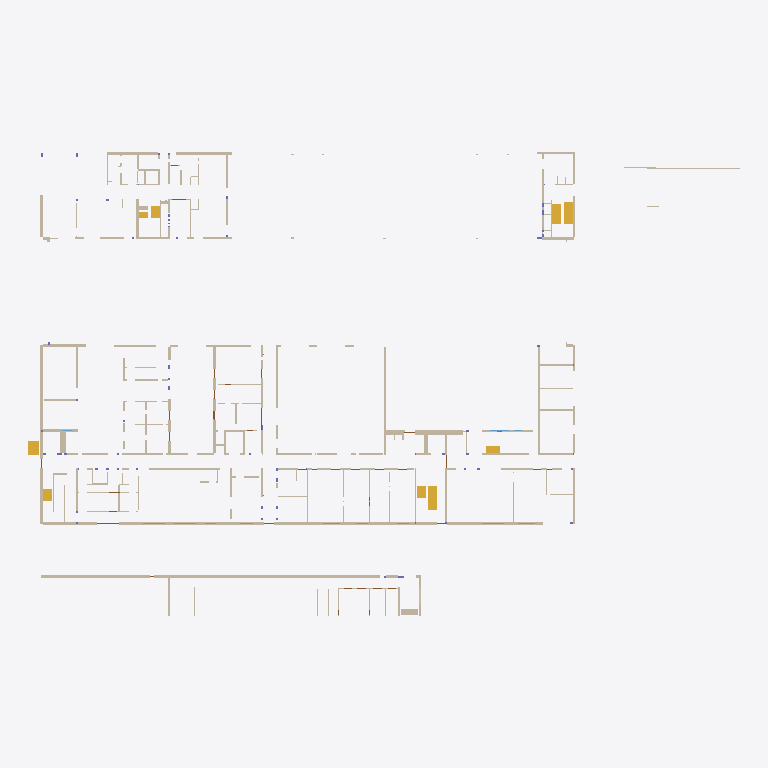
Plan cut of the same IFC building model at storey 'EG' (level 0.00 m, cut at 1.40 m), seen from above with north up, elements coloured by IFC class: 87 walls (beige), 9 stair flights (yellow). Cut surfaces are drawn darker.
Extent 103.9 m × 67.9 m × 7.0 m (x, y, z). Storeys (2): EG at 0.00 m; OG1 at 3.60 m. Elements (754): 410 IfcWall, 155 IfcDoor, 135 IfcColumn, 36 IfcWindow, 18 IfcStairFlight.

HEADER;
FILE_DESCRIPTION(('ViewDefinition [CoordinationView]'),'2;1');
FILE_NAME('','2026-10-29T14:34:42',(''),(''),'IfcOpenShell 0.9.0post1+b5e509b','IfcOpenShell 0.9.0post1+b5e509b','');
FILE_SCHEMA(('IFC4'));
ENDSEC;
DATA;
#23=IFCPROJECT('1_8VzPq5HHLuj6o9R0RrZs',#6,'HFW Trier','Hauptfeuerwache mit Rettungswache und Integrierte Leitstelle',$,'Hauptfeuerwache Trier','Ausführungsplanung',(#17,#22),#11);
#29=IFCSITE('2eiLze9X1S2fZg015NZ1bl',#6,'Grundstück','An den Kaiserthermen 1-3, 54290 Trier',$,#28,$,$,.ELEMENT.,$,$,145.7,$,$);
#36=IFCBUILDING('0qyrkO0yLK9wyor2sV7Ogp',#6,'HFW Trier','Hauptfeuerwache mit Rettungswache und Integrierte Leitstelle',$,#34,$,'Hauptfeuerwache Trier',.ELEMENT.,0.0,$,#35);
#44=IFCBUILDINGSTOREY('2HTlutU05RQeQsGBLrolMk',#6,'EG','Erdgeschoss',$,#43,$,'EG',.ELEMENT.,0.0);
#23656=IFCBUILDINGSTOREY('1QnvZarFbU4wYy4cRpl9PD',#6,'OG1','1. Obergeschoss',$,#23655,$,'OG1',.ELEMENT.,3.6);
#7103=IFCWALL('2OQPexPP9S8OEe0snBVYWy',#6,'W-EG-105','Stahlbeton d=300 mm','MASS',#7087,#7102,'W-EG-105',.STANDARD.);
#7794=IFCWALL('1aY3RS$3TLXwFke0rISn2N',#6,'W-EG-107','Stahlbeton d=250 mm + Dämmung/Bekleidung','MASS',#7773,#7793,'W-EG-107',.STANDARD.);
#8208=IFCWALL('3K4taOEBbOFhVbhB_uBZDX',#6,'W-EG-111','Stahlbeton d=250 mm + Dämmung/Bekleidung','MASS',#8192,#8207,'W-EG-111',.STANDARD.);
#4140=IFCWALL('3H0SptjBLUiQlwvIHAfCeP',#6,'W-EG-070','Stahlbeton d=300 mm','MASS',#4124,#4139,'W-EG-070',.STANDARD.);
#127=IFCWALL('2Rf8Xbal5SmfQZvRnvR$3X',#6,'W-EG-002','Stahlbeton d=300 mm','MASS',#106,#126,'W-EG-002',.STANDARD.);
#13910=IFCWALL('2zo5cktv1LGR__ZZvqX7$0',#6,'W-EG-195','Stahlbeton d=350 mm','MASS',#13894,#13909,'W-EG-195',.STANDARD.);
#14965=IFCWALL('0291yfC5zG0PVAkZxqY$mI',#6,'W-EG-210','Stahlbeton d=300 mm','MASS',#14949,#14964,'W-EG-210',.STANDARD.);
#18492=IFCSTAIRFLIGHT('2FsWh3nXDGqQdvmSYKh23c',#6,'TL-EG-04','Treppenlauf (12 Stufen in Draufsicht)',$,#18489,#18491,$,12,$,$,$,.STRAIGHT.);
#18300=IFCSTAIRFLIGHT('3p8iNvh$PNEuoSvYvUSrSw',#6,'TL-EG-02','Treppenlauf (11 Stufen in Draufsicht)',$,#18297,#18299,$,11,$,$,$,.STRAIGHT.);
#11632=IFCWALL('2Z70azQuXPRhhhdr4eXwww',#6,'W-EG-163','Stahlbeton d=300 mm','MASS',#11616,#11631,'W-EG-163',.STANDARD.);
#15904=IFCWALL('1ji6KpvXLHO991KOZzfHBS',#6,'W-EG-226','Stahlbeton d=250 mm + Dämmung/Bekleidung','MASS',#15888,#15903,'W-EG-226',.STANDARD.);
#18186=IFCSTAIRFLIGHT('1Qa_yMTgzVpOfcZOindtd6',#6,'TL-EG-01','Treppenlauf (10 Stufen in Draufsicht)',$,#18183,#18185,$,10,$,$,$,.STRAIGHT.);
#5517=IFCWALL('3fpS8VJTvMHP$U9JYsYj4L',#6,'W-EG-087','Stahlbeton d=250 mm','MASS',#5501,#5516,'W-EG-087',.STANDARD.);
#12528=IFCWALL('3_XTMAUdDVWefM1uQ5Rw4C',#6,'W-EG-175','Stahlbeton d=300 mm','MASS',#12512,#12527,'W-EG-175',.STANDARD.);
#5226=IFCWALL('3_$ejCpwbIB8uqbRJeQDMI',#6,'W-EG-083','Stahlbeton d=250 mm','MASS',#5210,#5225,'W-EG-083',.STANDARD.);
#5425=IFCWALL('1MZms7wE1IpAoTXRp7l2Fl',#6,'W-EG-086','Stahlbeton d=250 mm','MASS',#5409,#5424,'W-EG-086',.STANDARD.);
#18570=IFCSTAIRFLIGHT('2NmUSU3ozI6hF7ozGb00XL',#6,'TL-EG-05','Treppenlauf (7 Stufen in Draufsicht)',$,#18567,#18569,$,7,$,$,$,.STRAIGHT.);
#14729=IFCWALL('2J1Nww4XrL88vKb9khdUeu',#6,'W-EG-207','Stahlbeton d=250 mm','MASS',#14713,#14728,'W-EG-207',.STANDARD.);
#15763=IFCWALL('3vMjmdWl1GcQfQNOQTMyRB',#6,'W-EG-224','Stahlbeton d=250 mm + Dämmung/Bekleidung','MASS',#15747,#15762,'W-EG-224',.STANDARD.);
#4669=IFCWALL('2VbRCDw8zOTPVv5UcjO8_T',#6,'W-EG-077','Stahlbeton d=300 mm','MASS',#4653,#4668,'W-EG-077',.STANDARD.);
#2748=IFCWALL('2ULacU4RzLG8CeoDQsEfyk',#6,'W-EG-044','Stahlbeton d=350 mm','MASS',#2732,#2747,'W-EG-044',.STANDARD.);
#8160=IFCWALL('0FZgiqRLPIjBd4yAAFQ_y0',#6,'W-EG-110','Stahlbeton d=250 mm + Dämmung/Bekleidung','MASS',#8144,#8159,'W-EG-110',.STANDARD.);
#8397=IFCWALL('2$D0KZGE9HlwYmPBaAt2tV',#6,'W-EG-114','Stahlbeton d=250 mm + Dämmung/Bekleidung','MASS',#8381,#8396,'W-EG-114',.STANDARD.);
#2304=IFCWALL('0FT_dtktPP$gSZjdIFUYFd',#6,'W-EG-037','Stahlbeton d=300 mm','MASS',#2288,#2303,'W-EG-037',.STANDARD.);
#12293=IFCWALL('1Lq9oB7x5UL9s6_g7W8GUU',#6,'W-EG-172','Stahlbeton d=300 mm','MASS',#12277,#12292,'W-EG-172',.STANDARD.);
#4940=IFCWALL('2owGrG_V5UFwNSNcib4YAY',#6,'W-EG-079','Stahlbeton d=300 mm','MASS',#4924,#4939,'W-EG-079',.STANDARD.);
#11911=IFCWALL('0L2ndDNM9IMQl9JVuETFe$',#6,'W-EG-166','Stahlbeton d=300 mm','MASS',#11895,#11910,'W-EG-166',.STANDARD.);
#9632=IFCWALL('1rm2c2g8nRzhyqF$hXP$t4',#6,'W-EG-134','Stahlbeton d=250 mm','MASS',#9616,#9631,'W-EG-134',.STANDARD.);
#10332=IFCWALL('0HaXHWYa1K4eVreELJWP24',#6,'W-EG-146','Stahlbeton d=300 mm','MASS',#10316,#10331,'W-EG-146',.STANDARD.);
#18369=IFCSTAIRFLIGHT('2k58$R8NjG4QRgQKr_8d_u',#6,'TL-EG-03','Treppenlauf (6 Stufen in Draufsicht)',$,#18366,#18368,$,6,$,$,$,.STRAIGHT.);
#18759=IFCSTAIRFLIGHT('24FGWW1PbOIeaTRln5FY4X',#6,'TL-EG-08','Treppenlauf (6 Stufen in Draufsicht)',$,#18756,#18758,$,6,$,$,$,.STRAIGHT.);
#18828=IFCSTAIRFLIGHT('1L173tgB1N5u4057xfzdyK',#6,'TL-EG-09','Treppenlauf (6 Stufen in Draufsicht)',$,#18825,#18827,$,6,$,$,$,.STRAIGHT.);
#8112=IFCWALL('1pNEzy6kvUjOUjJBcKI6OP',#6,'W-EG-109','Mauerwerk d=290 mm','MASS',#8090,#8111,'W-EG-109',.STANDARD.);
#2797=IFCWALL('3WuylSnGXSKfqNJQoJSu_i',#6,'W-EG-045','Stahlbeton d=350 mm','MASS',#2781,#2796,'W-EG-045',.STANDARD.);
#4761=IFCWALL('3u2uxoVhHI1u2d$FvMwmKj',#6,'W-EG-078','Stahlbeton d=300 mm','MASS',#4745,#4760,'W-EG-078',.STANDARD.);
#18648=IFCSTAIRFLIGHT('3Pfu58r5zUBvfTVpdUUbdd',#6,'TL-EG-06','Treppenlauf (7 Stufen in Draufsicht)',$,#18645,#18647,$,7,$,$,$,.STRAIGHT.);
#2440=IFCWALL('2bOoBXZSXGXgjxAERSI5xb',#6,'W-EG-038','Stahlbeton d=300 mm','MASS',#2424,#2439,'W-EG-038',.STANDARD.);
#5875=IFCWALL('3hDPxiDqHNy9WcuMV3jXnD',#6,'W-EG-089','Stahlbeton d=250 mm','MASS',#5859,#5874,'W-EG-089',.STANDARD.);
#4043=IFCWALL('0SqcCVZrzTRgRz3hVoXeOe',#6,'W-EG-069','Stahlbeton d=300 mm','MASS',#4027,#4042,'W-EG-069',.STANDARD.);
#872=IFCWALL('2w1eNfOUPU5fev9rrpAZsK',#6,'W-EG-013','Nebengebäude: Wand, Bauart aus Detailplan prüfen','NG',#856,#871,'W-EG-013',.STANDARD.);
#2890=IFCWALL('25LFFvO61R1fQ2ILXVSw2T',#6,'W-EG-046','Stahlbeton d=350 mm','MASS',#2874,#2889,'W-EG-046',.STANDARD.);
#8636=IFCWALL('1t4PXFW_DNrhmaKK0WmUrX',#6,'W-EG-118','Stahlbeton d=250 mm','MASS',#8620,#8635,'W-EG-118',.STANDARD.);
#8496=IFCWALL('3iSp2nrDLLdg5N8BIuPtOd',#6,'W-EG-116','Stahlbeton d=300 mm','MASS',#8480,#8495,'W-EG-116',.STANDARD.);
#9950=IFCWALL('3hHuQZLlnGaujaLkWv7uLy',#6,'W-EG-140','Mauerwerk d=175 mm','MASS',#9934,#9949,'W-EG-140',.STANDARD.);
#12003=IFCWALL('0U66AUMHvTChZ982eEfa76',#6,'W-EG-167','Stahlbeton d=250 mm','MASS',#11987,#12002,'W-EG-167',.STANDARD.);
#15165=IFCWALL('2UNbu2bm9G5xC0JdJpwLDE',#6,'W-EG-213','Stahlbeton d=300 mm','MASS',#15149,#15164,'W-EG-213',.STANDARD.);
#10612=IFCWALL('3ES7x0h1jHnPmeFFcxbg1N',#6,'W-EG-149','Stahlbeton d=250 mm','MASS',#10596,#10611,'W-EG-149',.STANDARD.);
#14584=IFCWALL('0WDF1r8PDMSRxe$JtO3EfD',#6,'W-EG-205','Stahlbeton d=250 mm + Dämmung/Bekleidung','MASS',#14568,#14583,'W-EG-205',.STANDARD.);
#223=IFCWALL('0iQ4OZgczSBe$wsuJg9RGy',#6,'W-EG-003','Stahlbeton d=250 mm','MASS',#203,#222,'W-EG-003',.STANDARD.);
#2160=IFCWALL('3vfPXinRDPheSyd4NAZQ4V',#6,'W-EG-035','Stahlbeton d=350 mm','MASS',#2140,#2159,'W-EG-035',.STANDARD.);
#14679=IFCWALL('1NGThXCDHPmvuWXSEb1vbQ',#6,'W-EG-206','Stahlbeton d=250 mm + Dämmung/Bekleidung','MASS',#14663,#14678,'W-EG-206',.STANDARD.);
#4234=IFCWALL('0W$KlY5_fGSu1vYV$FF3h2',#6,'W-EG-071','Stahlbeton d=300 mm','MASS',#4218,#4233,'W-EG-071',.STANDARD.);
#3141=IFCWALL('1Q7BIL3erMVvbmWsyT4VNB',#6,'W-EG-051','Stahlbeton d=250 mm','MASS',#3125,#3140,'W-EG-051',.STANDARD.);
#3892=IFCWALL('3OCJF2nojI8w38t3s4UUpO',#6,'W-EG-060','Stahlbeton d=250 mm','MASS',#3876,#3891,'W-EG-060',.STANDARD.);
#3563=IFCWALL('3aEg_ZwOjOYvKsALgCv48v',#6,'W-EG-056','Mauerwerk d=175 mm','MASS',#3547,#3562,'W-EG-056',.STANDARD.);
#3283=IFCWALL('3GIza88JTJKxiIGBGGIf02',#6,'W-EG-053','Mauerwerk d=175 mm','MASS',#3267,#3282,'W-EG-053',.STANDARD.);
#12429=IFCWALL('1JwWE71DrVKO3BMKXVLDZR',#6,'W-EG-173','Stahlbeton d=250 mm','MASS',#12413,#12428,'W-EG-173',.STANDARD.);
#14199=IFCWALL('3bLtSyEJvONgLw44ZERxJz',#6,'W-EG-199','Stahlbeton d=250 mm','MASS',#14183,#14198,'W-EG-199',.STANDARD.);
#9333=IFCWALL('1d$TnytSTKcf7Nr2NPzxXH',#6,'W-EG-130','Stahlbeton d=300 mm','MASS',#9317,#9332,'W-EG-130',.STANDARD.);
#10468=IFCWALL('33$Rm7d8TScRXXPAkmIZrM',#6,'W-EG-147','Stahlbeton d=250 mm','MASS',#10452,#10467,'W-EG-147',.STANDARD.);
#14345=IFCWALL('1ny4BA7uLTzAyoI46JYbOP',#6,'W-EG-202','Stahlbeton d=250 mm','MASS',#14329,#14344,'W-EG-202',.STANDARD.);
#18690=IFCSTAIRFLIGHT('09BOTMGfPSA98Z7K1vJKO2',#6,'TL-EG-07','Treppenlauf (3 Stufen in Draufsicht)',$,#18687,#18689,$,3,$,$,$,.STRAIGHT.);
#7697=IFCWALL('19uH9$jEvH1vCiJ8B5RgqE',#6,'W-EG-106','Stahlbeton d=300 mm + Dämmung/Bekleidung','MASS',#7681,#7696,'W-EG-106',.STANDARD.);
#4375=IFCWALL('1uA4jpIQDJlOZMB_2_AAWS',#6,'W-EG-072','Stahlbeton d=250 mm','MASS',#4359,#4374,'W-EG-072',.STANDARD.);
#8883=IFCWALL('0_bxWL23zVYhMzK8dvse5i',#6,'W-EG-123','GK-Metallständerwand CW150, 7x12,5 je Seite, d=315 mm','GK',#8867,#8882,'W-EG-123',.PARTITIONING.);
#15856=IFCWALL('019VsQZO5KOOjvf1Lj8iF8',#6,'W-EG-225','Stahlbeton d=250 mm + Dämmung/Bekleidung','MASS',#15840,#15855,'W-EG-225',.STANDARD.);
#5076=IFCWALL('1c4WoEb5TUzf_hsYFPGEmJ',#6,'W-EG-080','Stahlbeton d=300 mm','MASS',#5060,#5075,'W-EG-080',.STANDARD.);
#9284=IFCWALL('0Ssh05i4DQS9Anw02Et9jK',#6,'W-EG-129','Stahlbeton d=300 mm','MASS',#9268,#9283,'W-EG-129',.STANDARD.);
#968=IFCWALL('0h65$CyQfTTRmbH3L61ByO',#6,'W-EG-015','Stahlbeton d=250 mm','MASS',#952,#967,'W-EG-015',.STANDARD.);
#13258=IFCWALL('1oScfsbBjIgPS87DQWY4aZ',#6,'W-EG-187','GK-Metallständerwand CW75, 2x12,5 je Seite, d=125 mm','GK',#13242,#13257,'W-EG-187',.PARTITIONING.);
#13584=IFCWALL('0YbUyIczrPoevslItabmOI',#6,'W-EG-191','GK-Metallständerwand CW75, 2x12,5 je Seite, d=125 mm','GK',#13568,#13583,'W-EG-191',.PARTITIONING.);
#14872=IFCWALL('1KHPSZt71QEeN8UKmSNYju',#6,'W-EG-209','GK-Metallständerwand CW100, 2x12,5 je Seite, d=150 mm','GK',#14856,#14871,'W-EG-209',.PARTITIONING.);
#11539=IFCWALL('2vsXzzj2TQZAy5IKcSbaeS',#6,'W-EG-162','GK-Vorsatzschale/Schachtwand CW100, d=135 mm','GK',#11523,#11538,'W-EG-162',.PARTITIONING.);
#10282=IFCWALL('16OqR$$RvGrfVTl6p93XQn',#6,'W-EG-145','Stahlbeton d=300 mm + Dämmung/Bekleidung','MASS',#10266,#10281,'W-EG-145',.STANDARD.);
#3419=IFCWALL('33eZOP5B9P9wzi88F47OPP',#6,'W-EG-054','Mauerwerk d=175 mm','MASS',#3403,#3418,'W-EG-054',.STANDARD.);
#11103=IFCWALL('0qsnjqbw1HHOYRJ0Ftj4Ml',#6,'W-EG-156','GK-Metallständerwand CW75, 2x12,5 je Seite, d=125 mm','GK',#11087,#11102,'W-EG-156',.PARTITIONING.);
#7010=IFCWALL('3Esm_$lTXTUAgp2t5wGwa$',#6,'W-EG-104','GK-Metallständerwand CW75, 3x12,5 je Seite, d=140 mm','GK',#6994,#7009,'W-EG-104',.PARTITIONING.);
#9850=IFCWALL('1AtLPQUnLNi90mcRtiAc1R',#6,'W-EG-138','GK-Metallständerwand CW75, 3x12,5 je Seite, d=140 mm','GK',#9834,#9849,'W-EG-138',.PARTITIONING.);
#3512=IFCWALL('3F469x_6HGAQ8qE$ZPsPPu',#6,'W-EG-055','Stahlbeton d=250 mm','MASS',#3496,#3511,'W-EG-055',.STANDARD.);
#6479=IFCWALL('1qZmT4ctLJEOUW49yEMNIS',#6,'W-EG-097','GK-Vorsatzschale/Schachtwand CW50, d=140 mm','GK',#6459,#6478,'W-EG-097',.PARTITIONING.);
#824=IFCWALL('3E6Of4nU5M2eAbC4e_zoo1',#6,'W-EG-012','Nebengebäude: Wand, Bauart aus Detailplan prüfen','NG',#801,#823,'W-EG-012',.STANDARD.);
#3613=IFCWALL('2T85kpC4HLw8LkuxGgXDkS',#6,'W-EG-057','Mauerwerk d=175 mm','MASS',#3597,#3612,'W-EG-057',.STANDARD.);
#5176=IFCWALL('3MX3ve_WHP0eOA1i_qhtdi',#6,'W-EG-082','Stahlbeton d=250 mm','MASS',#5160,#5175,'W-EG-082',.STANDARD.);
#8736=IFCWALL('0gk8bpjILOafOW7MNIUs_h',#6,'W-EG-120','Stahlbeton d=200 mm','MASS',#8720,#8735,'W-EG-120',.STANDARD.);
ENDSEC;
